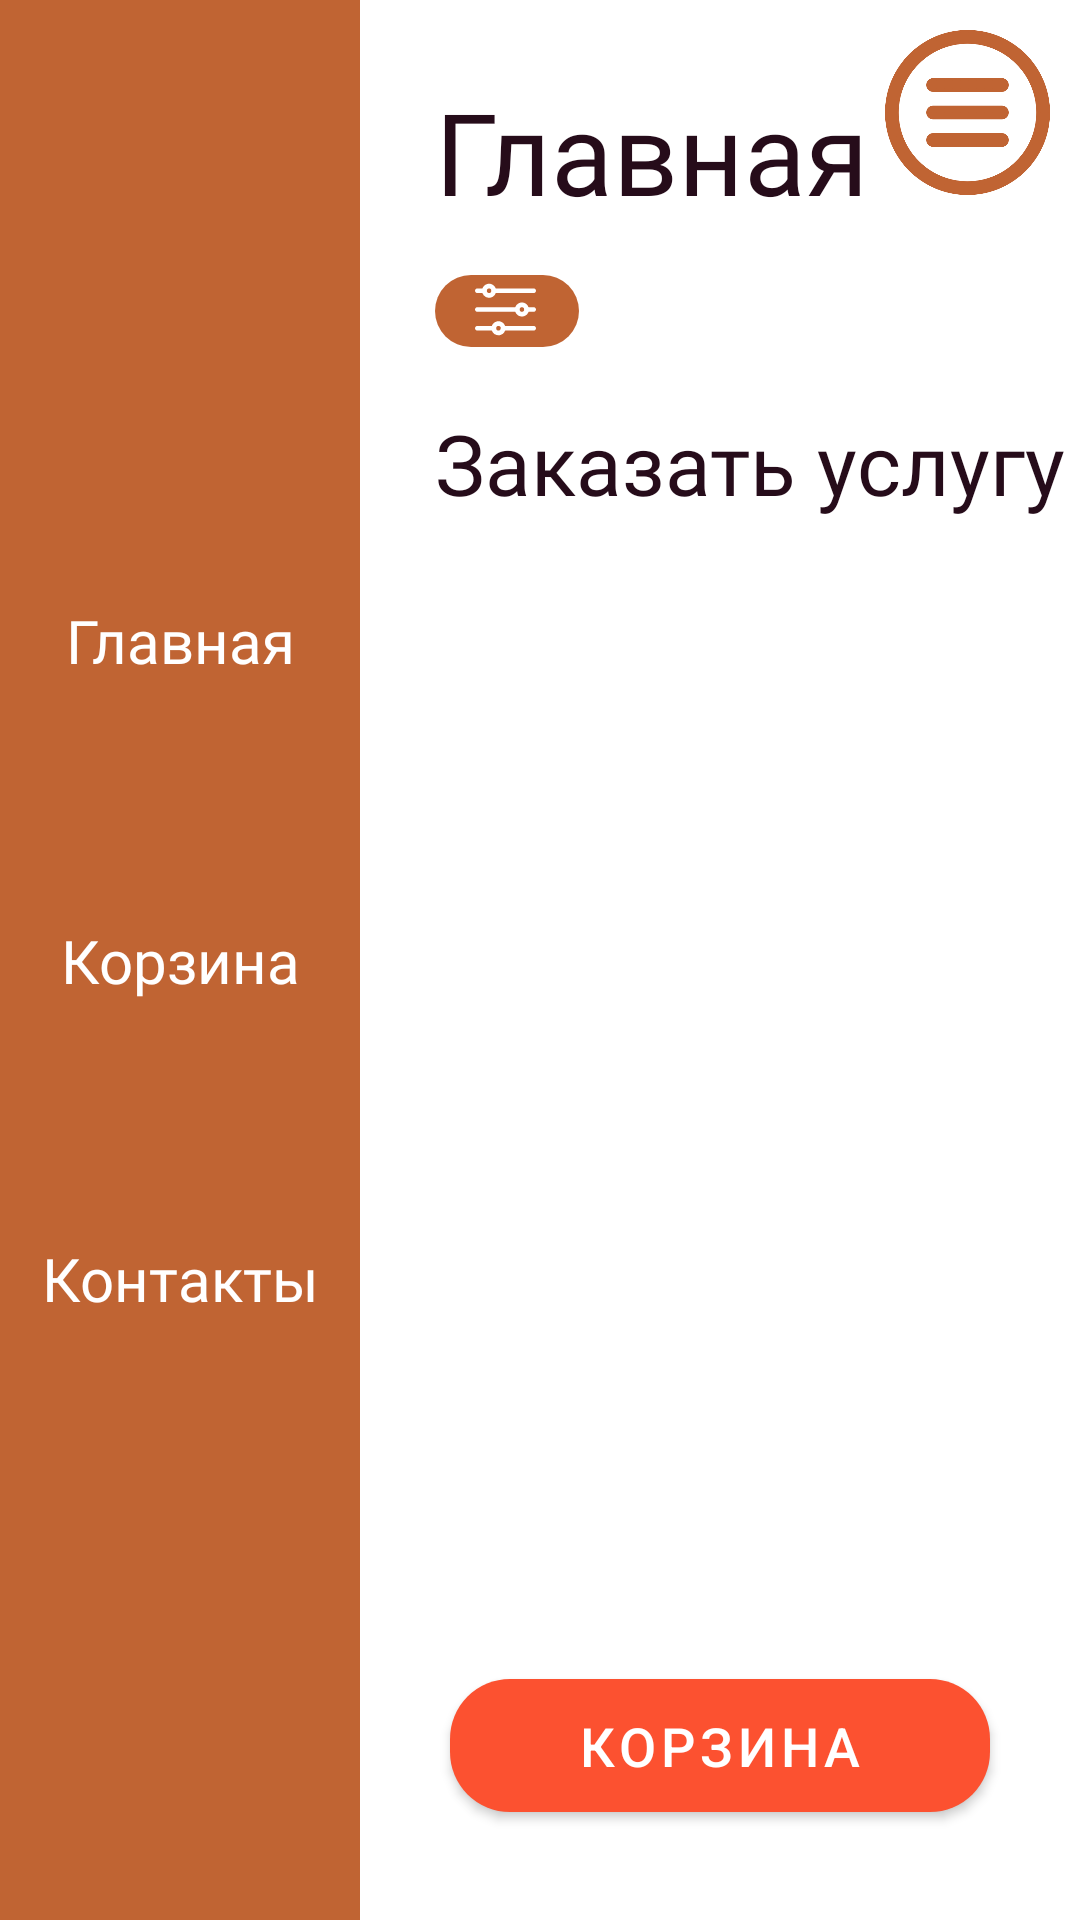

Android layout source for this screen:
<!-- AndroidManifest.xml: application theme Theme.Shop_online -->
<!-- res/layout/activity_main.xml -->
<?xml version="1.0" encoding="utf-8"?>
<androidx.constraintlayout.widget.ConstraintLayout xmlns:android="http://schemas.android.com/apk/res/android"
    xmlns:app="http://schemas.android.com/apk/res-auto"
    xmlns:tools="http://schemas.android.com/tools"
    android:layout_width="match_parent"
    android:layout_height="match_parent"
    android:background="@color/main"
    tools:context=".MainActivity">

    <TextView
        android:id="@+id/Catalog"
        android:layout_width="wrap_content"
        android:layout_height="wrap_content"
        android:layout_marginStart="25dp"
        android:layout_marginTop="25dp"
        android:fontFamily="@font/amiko_bold"
        android:text="@string/catalog"
        android:textColor="@color/theme"
        android:textSize="38sp"
        app:layout_constraintStart_toEndOf="@+id/constraintLayout2"
        app:layout_constraintTop_toTopOf="parent" />

    <TextView
        android:id="@+id/catalog"
        android:layout_width="wrap_content"
        android:layout_height="wrap_content"
        android:layout_marginStart="25dp"
        android:layout_marginTop="20dp"
        android:fontFamily="@font/amiko_bold"
        android:text="@string/order"
        android:textColor="@color/theme"
        android:textSize="28sp"
        app:layout_constraintStart_toEndOf="@+id/constraintLayout2"
        app:layout_constraintTop_toBottomOf="@+id/imageView" />

    <ImageView
        android:id="@+id/imageView"
        android:layout_width="wrap_content"
        android:layout_height="wrap_content"
        android:layout_marginStart="25dp"
        android:layout_marginTop="15dp"
        android:contentDescription="@string/filter"
        app:layout_constraintStart_toEndOf="@+id/constraintLayout2"
        app:layout_constraintTop_toBottomOf="@+id/Catalog"
        app:srcCompat="@drawable/ic_main_filter" />

    <androidx.recyclerview.widget.RecyclerView
        android:id="@+id/category_items_list"
        android:layout_width="0dp"
        android:layout_height="0dp"
        android:layout_marginStart="15dp"
        app:layout_constraintBottom_toBottomOf="@+id/imageView"
        app:layout_constraintEnd_toEndOf="parent"
        app:layout_constraintStart_toEndOf="@+id/imageView"
        app:layout_constraintTop_toTopOf="@+id/imageView"
        app:layout_constraintVertical_bias="0.466" />

    <androidx.recyclerview.widget.RecyclerView
        android:id="@+id/products_items"
        android:layout_width="320dp"
        android:layout_height="0dp"
        android:layout_marginStart="25dp"
        android:layout_marginTop="10dp"
        android:layout_marginEnd="25dp"
        android:layout_marginBottom="5dp"
        app:layout_constraintBottom_toTopOf="@+id/_button"
        app:layout_constraintEnd_toEndOf="parent"
        app:layout_constraintHorizontal_bias="0.39"
        app:layout_constraintStart_toStartOf="parent"
        app:layout_constraintTop_toBottomOf="@+id/catalog" />

    <com.google.android.material.button.MaterialButton
        android:id="@+id/_button"
        android:layout_width="180dp"
        android:layout_height="wrap_content"
        android:layout_marginStart="30dp"
        android:layout_marginEnd="30dp"
        android:layout_marginBottom="30dp"
        android:onClick="openOrder"
        android:paddingTop="10dp"
        android:paddingBottom="10dp"
        android:text="Корзина"
        android:textSize="18sp"
        app:backgroundTint="#FC5130"
        app:cornerRadius="20dp"
        app:layout_constraintBottom_toBottomOf="parent"
        app:layout_constraintEnd_toEndOf="parent"
        app:layout_constraintStart_toEndOf="@+id/constraintLayout2" />

    <ImageButton
        android:id="@+id/menu"
        android:layout_width="55dp"
        android:layout_height="55dp"
        android:layout_marginTop="10dp"
        android:layout_marginEnd="10dp"
        android:background="@color/main"
        android:onClick="openMenu"
        android:scaleType="centerCrop"
        app:layout_constraintEnd_toEndOf="parent"
        app:layout_constraintTop_toTopOf="parent"
        app:srcCompat="@drawable/menu"
        tools:ignore="SpeakableTextPresentCheck" />

    <androidx.constraintlayout.widget.ConstraintLayout
        android:id="@+id/constraintLayout2"
        android:layout_width="120dp"
        android:layout_height="0dp"
        android:background="@color/main_dark"
        android:transitionName="main_menu"
        app:layout_constraintBottom_toBottomOf="parent"
        app:layout_constraintStart_toStartOf="parent"
        app:layout_constraintTop_toTopOf="parent"
        app:layout_constraintVertical_bias="1.0">

        <TextView
            android:id="@+id/main"
            android:layout_width="120dp"
            android:layout_height="115dp"
            android:fontFamily="@font/amiko_bold"
            android:gravity="center"
            android:text="@string/main_text"
            android:textColor="@color/main"
            android:textSize="20sp"
            app:layout_constraintBottom_toBottomOf="parent"
            app:layout_constraintEnd_toEndOf="parent"
            app:layout_constraintHorizontal_bias="0.514"
            app:layout_constraintStart_toStartOf="parent"
            app:layout_constraintTop_toTopOf="parent"
            app:layout_constraintVertical_bias="0.297" />

        <TextView
            android:id="@+id/about"
            android:layout_width="120dp"
            android:layout_height="115dp"
            android:fontFamily="@font/amiko"
            android:gravity="center"
            android:onClick="openOrder"
            android:text="@string/order_text"
            android:textColor="@color/main"
            android:textSize="20sp"
            app:layout_constraintBottom_toBottomOf="parent"
            app:layout_constraintEnd_toEndOf="parent"
            app:layout_constraintHorizontal_bias="0.514"
            app:layout_constraintStart_toStartOf="parent"
            app:layout_constraintTop_toTopOf="parent" />

        <TextView
            android:id="@+id/contacts"
            android:layout_width="120dp"
            android:layout_height="115dp"
            android:fontFamily="@font/amiko"
            android:gravity="center"
            android:onClick="openContacts"
            android:text="@string/contacts_text"
            android:textColor="@color/main"
            android:textSize="20sp"
            app:layout_constraintBottom_toBottomOf="parent"
            app:layout_constraintEnd_toEndOf="parent"
            app:layout_constraintHorizontal_bias="0.514"
            app:layout_constraintStart_toStartOf="parent"
            app:layout_constraintTop_toTopOf="parent"
            app:layout_constraintVertical_bias="0.702" />

    </androidx.constraintlayout.widget.ConstraintLayout>

</androidx.constraintlayout.widget.ConstraintLayout>
<!-- resources referenced by this layout -->
<resources>
  <color name="main">#ffffff</color>
  <color name="main_dark">#C06433</color>
  <color name="theme">#260C1A</color>
  <!-- drawable ic_main_filter: vector/xml drawable (drawable, 6227 chars, omitted) -->
  <!-- drawable menu: png bitmap (drawable, 48314 bytes) -->
  <string name="catalog">Главная</string>
  <string name="contacts_text">Контакты</string>
  <string name="filter">filter</string>
  <string name="main_text">Главная</string>
  <string name="order">Заказать услугу</string>
  <string name="order_text">Корзина</string>
  <style name="Theme.Shop_online" parent="Theme.MaterialComponents.DayNight.NoActionBar">
          
          <item name="colorPrimary">@color/purple_500</item>
          <item name="colorPrimaryVariant">@color/purple_700</item>
          <item name="colorOnPrimary">@color/white</item>
          
          <item name="colorSecondary">@color/teal_200</item>
          <item name="colorSecondaryVariant">@color/teal_700</item>
          <item name="colorOnSecondary">@color/black</item>
          
          <item name="android:statusBarColor" tools:targetApi="l">?attr/colorPrimaryVariant</item>
          
          <item name="windowNoTitle">true</item>
          <item name="android:windowFullscreen">true</item>
          <item name="android:windowActivityTransitions">true</item>
      </style>
  <color name="purple_500">#FF6200EE</color>
  <color name="purple_700">#FF3700B3</color>
  <color name="white">#FFFFFFFF</color>
  <color name="teal_200">#FF03DAC5</color>
  <color name="teal_700">#FF018786</color>
  <color name="black">#FF000000</color>
</resources>
